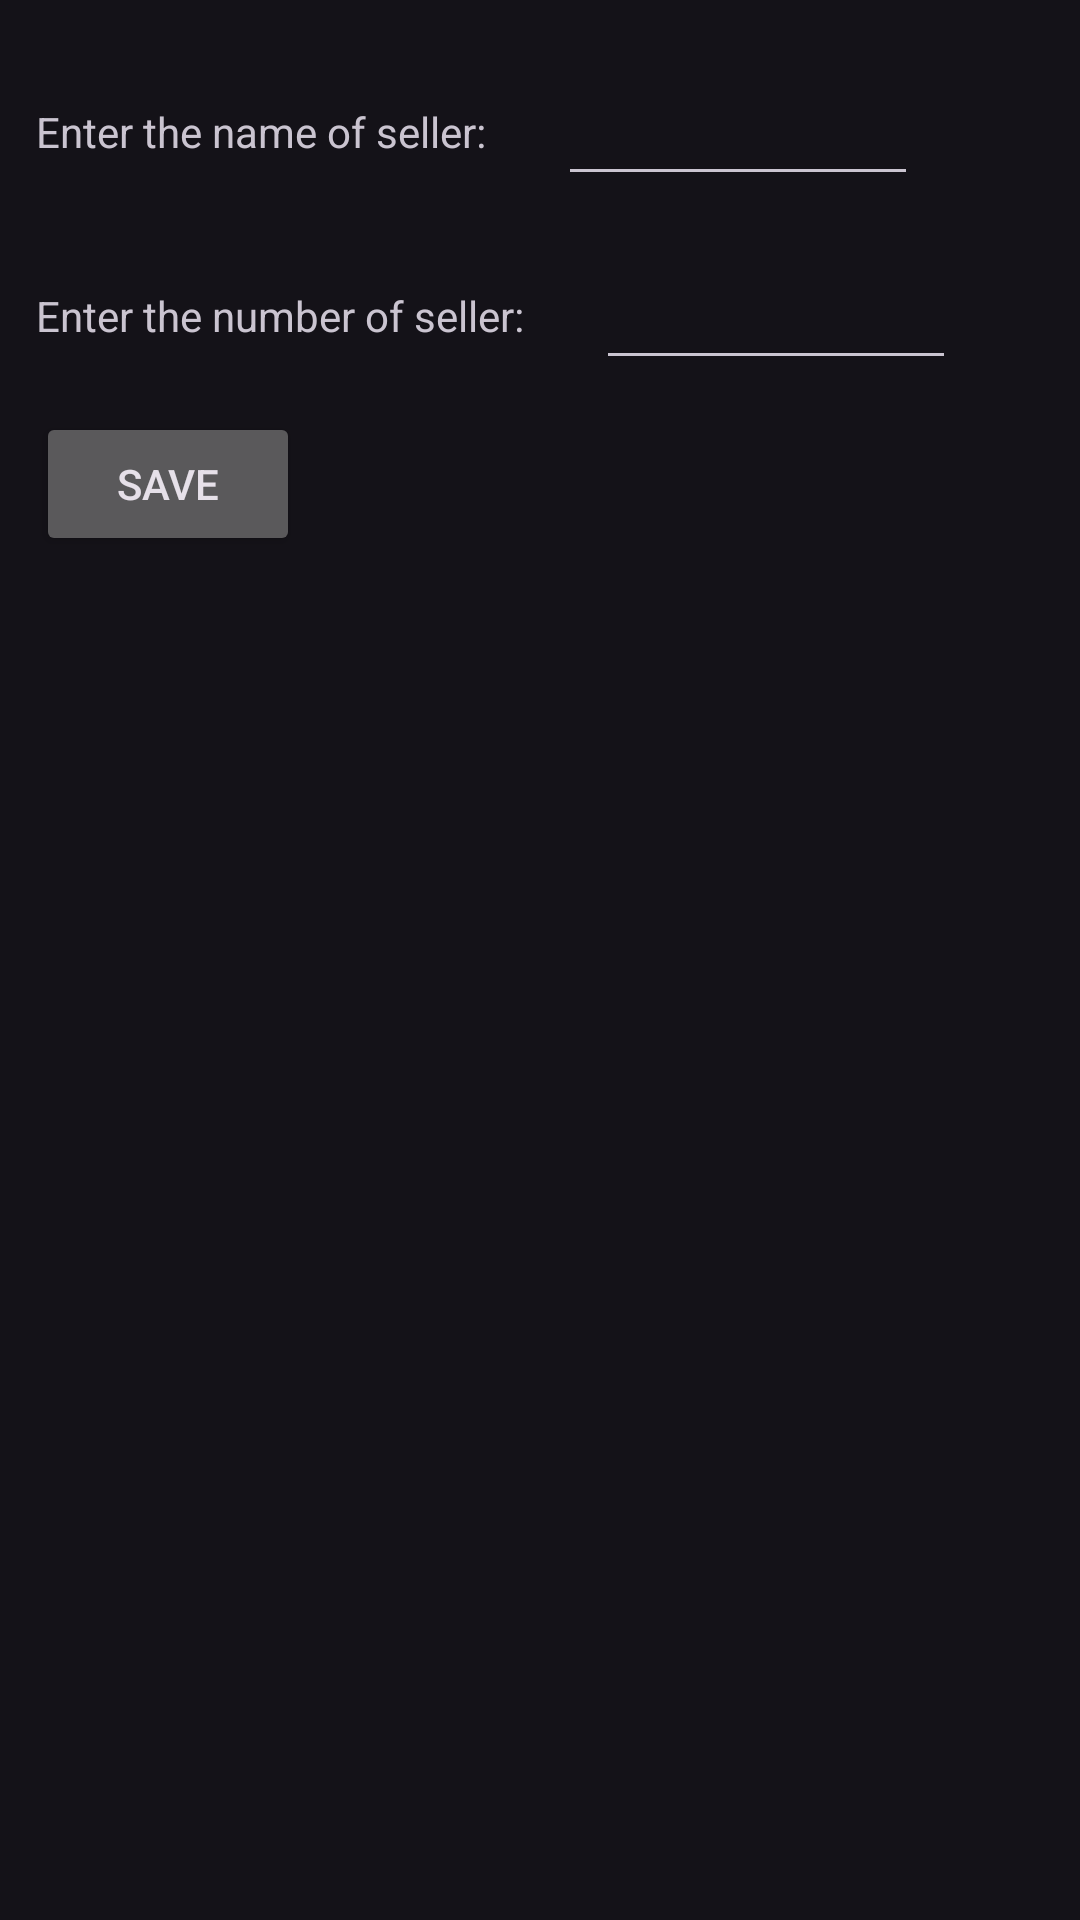

Here is an Android app screen rendered from its layout file. Give the layout XML and the strings, colors and styles it references.
<!-- AndroidManifest.xml: application theme AppTheme -->
<!-- res/layout/activity_new_seller.xml -->
<?xml version="1.0" encoding="utf-8"?>
<androidx.constraintlayout.widget.ConstraintLayout xmlns:android="http://schemas.android.com/apk/res/android"
    xmlns:app="http://schemas.android.com/apk/res-auto"
    xmlns:tools="http://schemas.android.com/tools"
    android:layout_width="match_parent"
    android:paddingTop="24dp"
    android:paddingStart="12dp"
    android:paddingEnd="12dp"
    android:layout_height="match_parent"
    tools:context=".NewSeller">

    <TextView
        android:id="@+id/seller_name_label"
        android:layout_width="wrap_content"
        android:layout_height="40dp"
        android:gravity="center"
        app:layout_constraintTop_toTopOf="parent"
        app:layout_constraintStart_toStartOf="parent"
        android:text="Enter the name of seller:" />

    <EditText
        android:layout_width="120dp"
        android:layout_height="wrap_content"
        android:layout_marginStart="24dp"
        app:layout_constraintStart_toEndOf="@+id/seller_name_label"
        app:layout_constraintTop_toTopOf="@+id/seller_name_label"
        android:id="@+id/seller_name_input"
        />


    <TextView
        android:id="@+id/seller_number_label"
        android:layout_width="wrap_content"
        android:layout_height="40dp"
        android:gravity="center"
        app:layout_constraintTop_toBottomOf="@id/seller_name_input"
        android:layout_marginTop="20dp"
        app:layout_constraintStart_toStartOf="parent"
        android:text="Enter the number of seller:" />

    <EditText
        android:layout_width="120dp"
        android:layout_height="wrap_content"
        android:inputType="numberDecimal"
        android:layout_marginStart="24dp"
        app:layout_constraintStart_toEndOf="@+id/seller_number_label"
        app:layout_constraintTop_toTopOf="@+id/seller_number_label"
        android:id="@+id/seller_number_input"
        />

    <Button
        android:id="@+id/save_btn"
        android:layout_width="wrap_content"
        android:layout_height="wrap_content"
        android:text="Save"
        app:layout_constraintTop_toBottomOf="@+id/seller_number_label"
        app:layout_constraintStart_toStartOf="parent"
        android:layout_marginTop="12dp"
        />
</androidx.constraintlayout.widget.ConstraintLayout>
<!-- resources referenced by this layout -->
<resources>
  <style name="AppTheme" parent="Theme.Material3.Dark.NoActionBar">
          <item name="colorPrimary">@color/primary</item>
          <item name="colorOnPrimary">@color/onDark</item>
      </style>
  <color name="primary">#6624ff</color>
  <color name="onDark">#ECECEC</color>
</resources>
